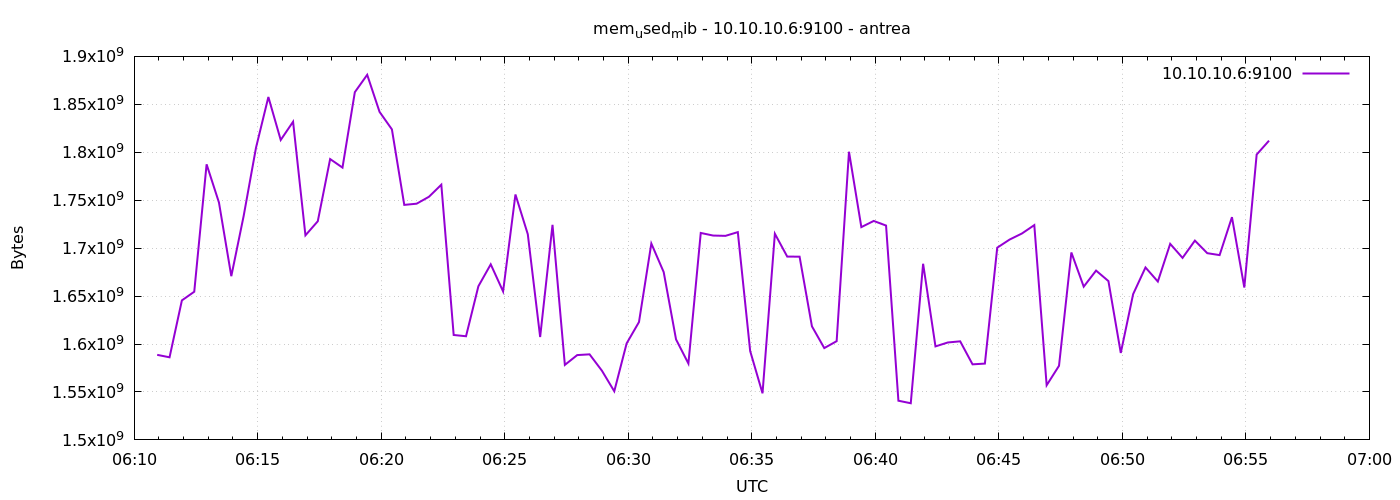

The table this chart was drawn from, first rows:
1777011056	1588711424
1777011086	1586147328
1777011116	1645510656
1777011146	1654542336
1777011176	1787424768
1777011206	1747582976
1777011236	1670754304
1777011266	1733578752
1777011296	1804824576
1777011326	1857638400
1777011356	1812807680
1777011386	1831862272
1777011416	1713348608
1777011446	1728049152
1777011476	1792901120
1777011506	1784004608
1777011536	1862692864
1777011566	1880784896
1777011596	1842126848
1777011626	1823858688
1777011656	1745113088
1777011686	1746362368
1777011716	1753595904
1777011746	1766182912
1777011776	1609428992
1777011806	1608110080
1777011836	1660243968
1777011866	1683116032
1777011896	1654861824
1777011926	1755955200
1777011956	1714507776
1777011986	1607303168
1777012016	1724305408
1777012046	1578229760
1777012076	1588457472
1777012106	1589243904
1777012136	1572167680
1777012166	1550725120
1777012196	1600626688
1777012226	1622908928
1777012256	1704804352
1777012286	1675046912
1777012316	1604820992
1777012346	1579655168
1777012376	1715855360
1777012406	1713123328
1777012436	1712816128
1777012466	1716703232
1777012496	1592713216
1777012526	1548591104
1777012556	1715015680
1777012586	1691193344
1777012616	1691103232
1777012646	1618456576
1777012676	1595764736
1777012706	1602961408
1777012736	1800548352
1777012766	1721925632
1777012796	1728368640
1777012826	1723555840
1777012856	1540870144
... 30 more rows
